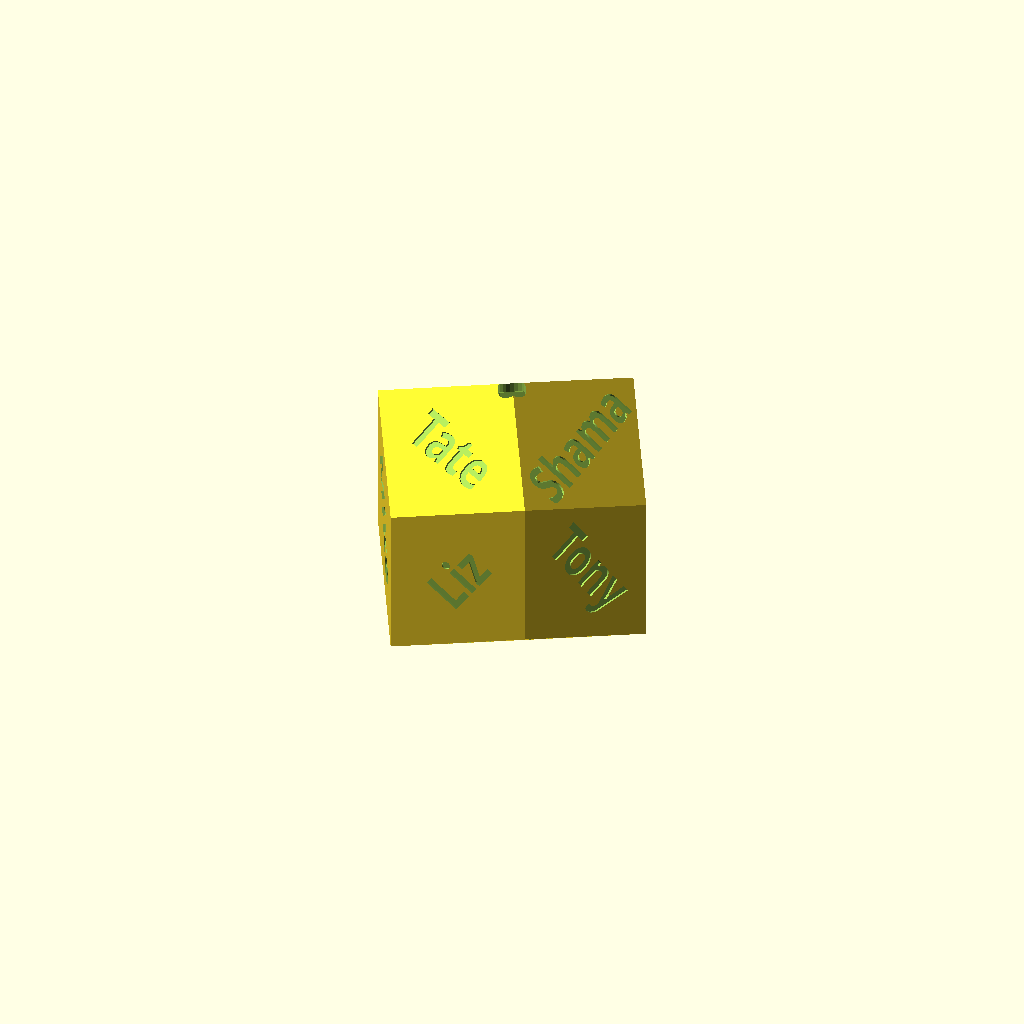
Cell 1: the model at its default parameters.
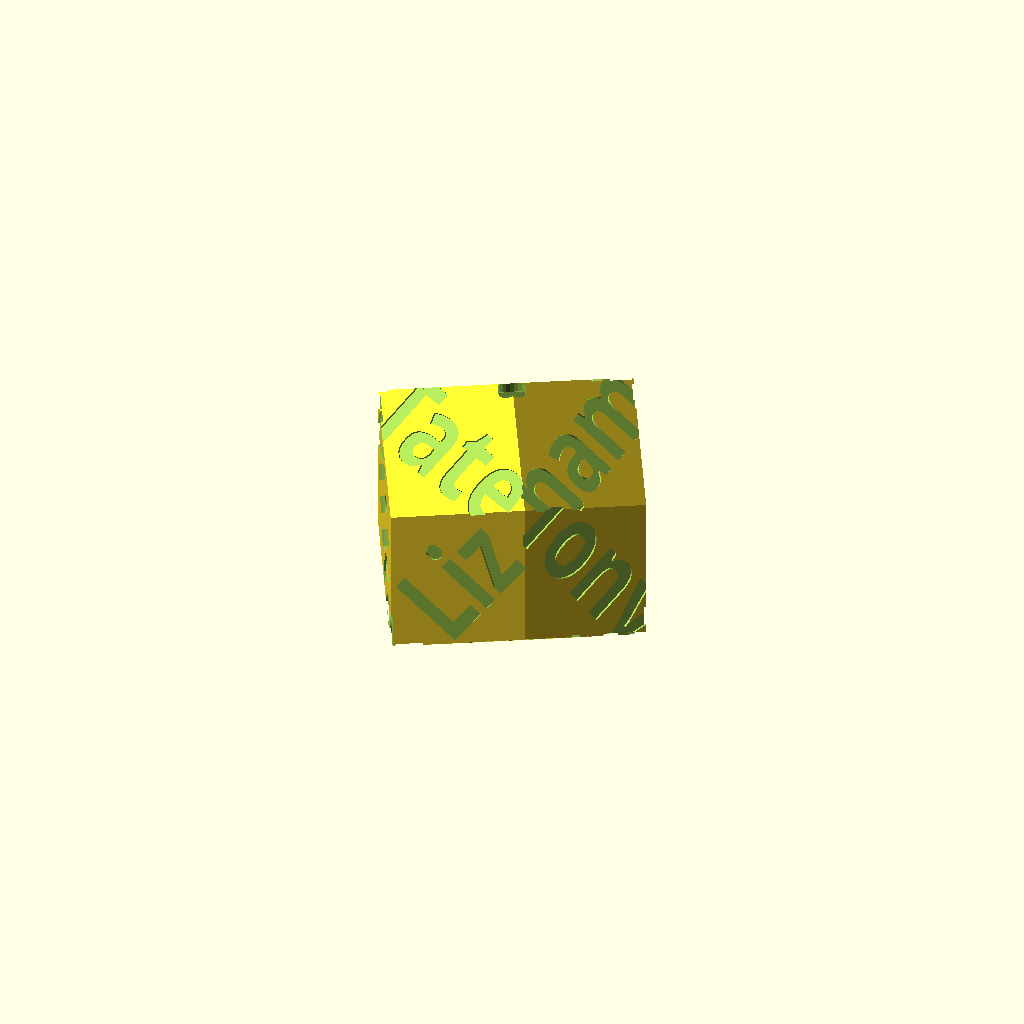
Cell 2: font_scale = 0.26 (everything else at default).
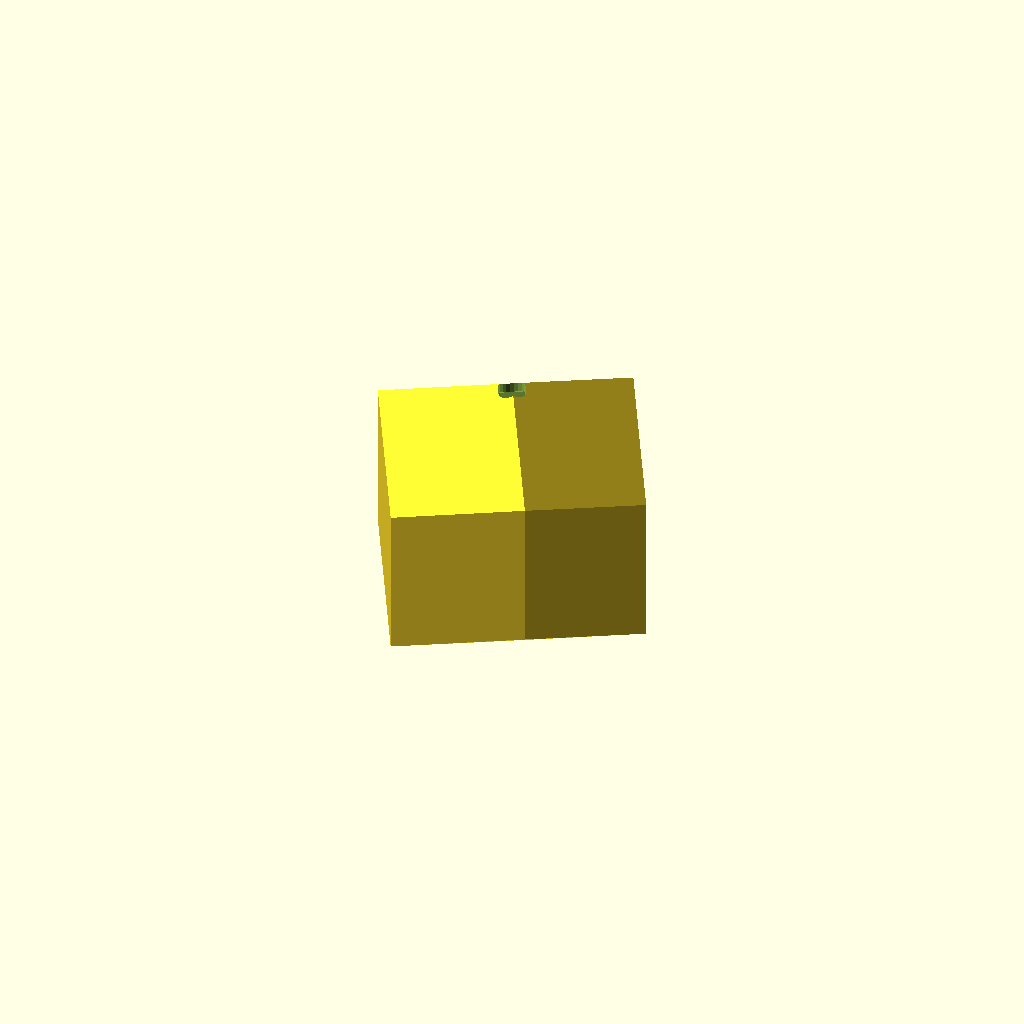
Cell 3: the same model with thinner = 3.
All cells are drawn from the same view direction (rotation 55°, 0°, 25°, orthographic, colour scheme Cornfield), but the view is re-fitted for each cell, so position and scale can differ between cells as well as the parameter.
OpenSCAD source file 001 completed/family dice/d12_rhombic_quicker.scad:
$fa=.01; $fs=1;

current_color = "ALL";
font_scale = .13;
diameter_ish = 75;

font_size = font_scale * diameter_ish;
radius = diameter_ish/(1+sqrt(2));
r = radius*sqrt(2);
r2 = radius;
bg = .7;
letter_depth = r2*bg;
thicker=2;
thinner=1.5;

module letter(l,s=font_size) {
  mirror([0,0,1])
    translate([0,0,-.1])
    linear_extrude(thicker-thinner+.1)
        text(
        l,
        font="Segoe Script:style=Bold",
        size=s,
        halign="center",
        valign="center"
  );
}


/*
  Points spiral down from the top, as do faces.
*/
module octahedron(r){
  scale(r) polyhedron(
    points=[
      [ 0,  0,  1],
      [ 1,  0,  0],
      [ 0,  1,  0],
      [-1,  0,  0],
      [ 0, -1,  0],
      [ 0,  0, -1],
    ],
    faces=[
      [0, 1, 2],
      [0, 2, 3],
      [0, 3, 4],
      [0, 4, 1],
      [5, 2, 1],
      [5, 3, 2],
      [5, 4, 3],
      [5, 1, 4],
    ]
  );
}

module rhombic_dodecahedron(r){
  hull(){
    cube(size=r, center=true);
    octahedron(r);
  };
}

//%sphere(d=diameter_ish, $fn=24);
rotate([45,atan(1/sqrt(2)),0]) 
difference(){
  rhombic_dodecahedron(r);
    rotate([0, 45,0]) translate([0,0,r2]) letter("Tony");
    rotate([0,135,0]) translate([0,0,r2]) letter("Suze");
    rotate([0,225,0]) translate([0,0,r2]) letter("Erik");
    rotate([0,-45,0]) translate([0,0,r2]) letter("Tate");

    rotate([ 45,0,0]) translate([0,0,r2]) rotate([0,0, 90]) letter("Liz");
    rotate([135,0,0]) translate([0,0,r2]) rotate([0,0, 90]) letter("Michael", font_size*.85);
    rotate([225,0,0]) translate([0,0,r2]) rotate([0,0, 90]) letter("Marisa");
    rotate([-45,0,0]) translate([0,0,r2]) rotate([0,0, 90]) letter("Shama");

    rotate([0,0, 45]) rotate([90,0,0]) translate([0,0,r2]) letter("Rocky");
    rotate([0,0,135]) rotate([90,0,0]) translate([0,0,r2]) letter("Hind");
    rotate([0,0,225]) rotate([90,0,0]) translate([0,0,r2]) letter("Sylvia");
    rotate([0,0,-45]) rotate([90,0,0]) translate([0,0,r2]) letter("Mike");
  rhombic_dodecahedron(r-thicker*sqrt(2));
  rotate([atan(1/sqrt(2)),-45,-90]) cylinder(h=100,d=7, center=true);
}
Parameter table extracted from the source (name, type, default, range or options):
current_color: string, default "ALL"
font_scale: number, default 0.13
diameter_ish: number, default 75
bg: number, default 0.7
thicker: number, default 2
thinner: number, default 1.5
